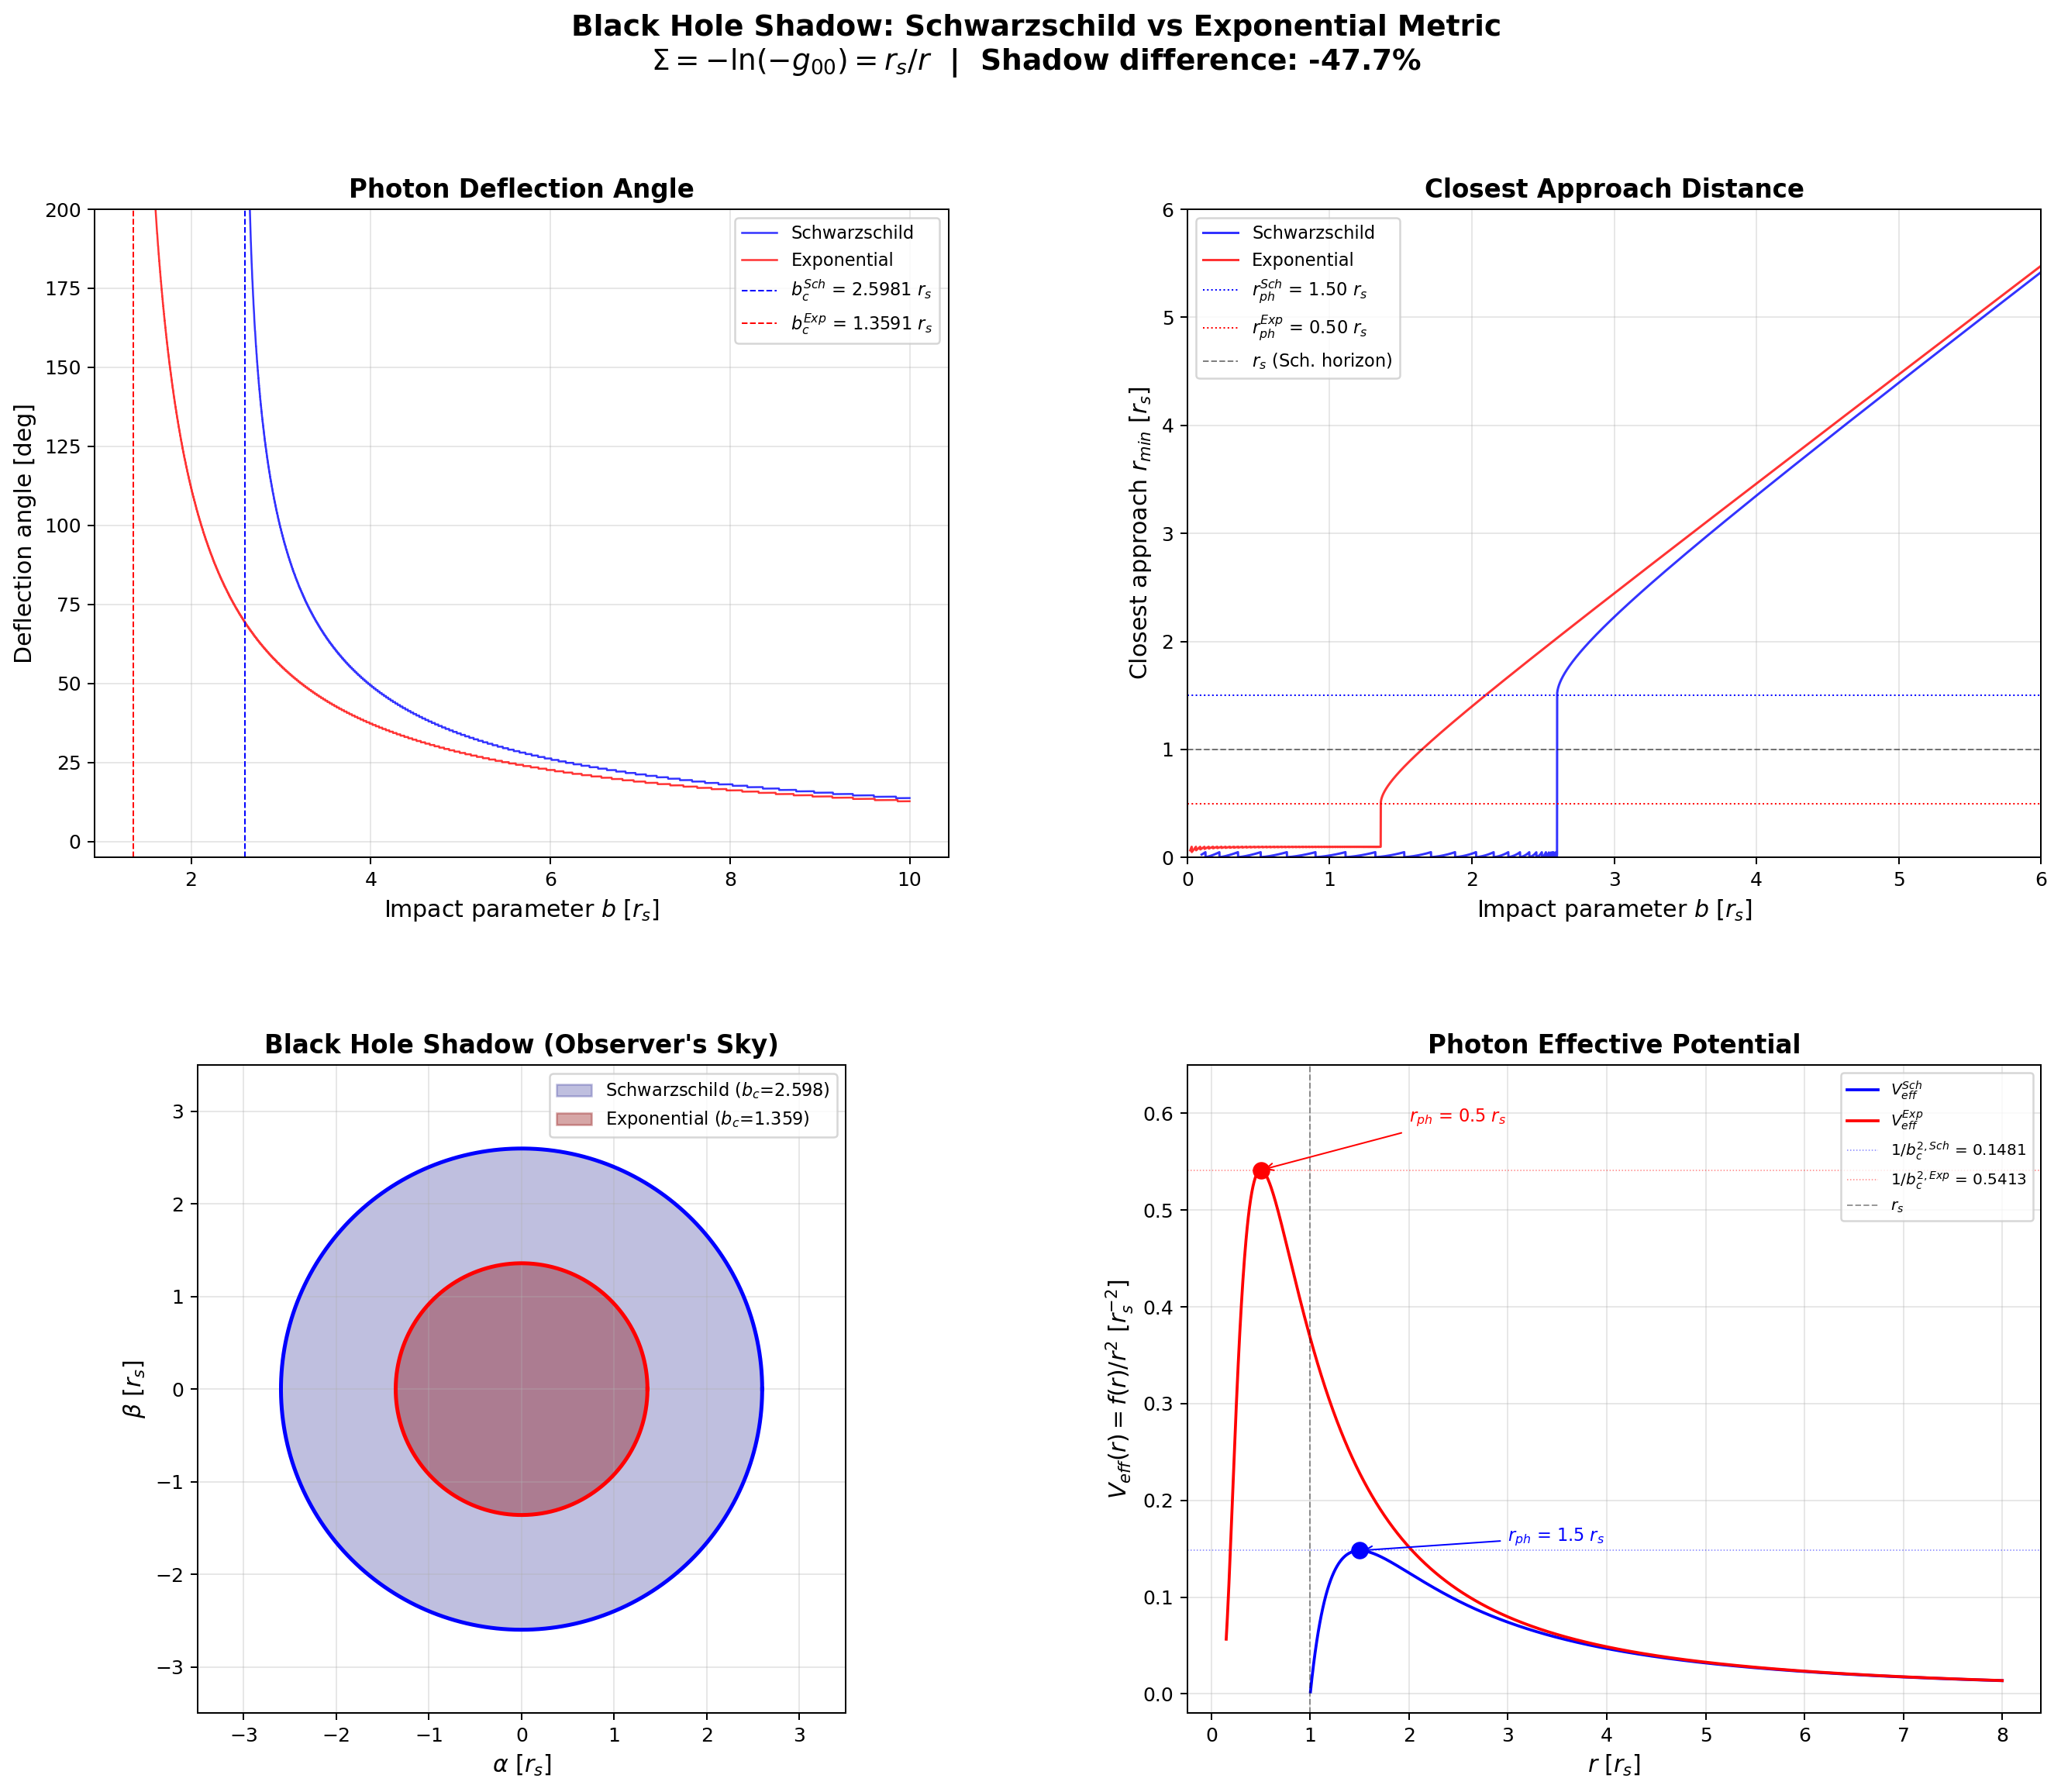

Recreate this plot in Python.
#!/usr/bin/env python3
"""
MLX GPU-Accelerated Black Hole Shadow Ray Tracer
=================================================
Compares Schwarzschild vs Exponential metric predictions for black hole shadows.

Physics
-------
Both metrics describe the same mass M with r_s = 2GM/c^2:

  Schwarzschild:  ds^2 = -(1 - r_s/r) dt^2 + dr^2/(1 - r_s/r) + r^2 dOmega^2
  Exponential:    ds^2 = -exp(-r_s/r) dt^2 + exp(+r_s/r) dr^2 + r^2 dOmega^2

The exponential metric arises from Sigma = -ln(-g_00) = r_s/r, where Sigma is
the quantum relative entropy between spacetime and matter channels (Paper 2).
Key differences from Schwarzschild:
  - No event horizon (exp(-r_s/r) > 0 for all r > 0)
  - Smaller photon sphere: r_ph = r_s/2  (vs 3r_s/2)
  - Smaller shadow:        b_c = e*r_s/2 (vs 3*sqrt(3)*r_s/2)
  - Smaller ISCO:          r_ISCO = r_s   (vs 3*r_s)
  - Shadow 47.7% smaller for the same mass

Orbit Equation
--------------
For null geodesics with u = 1/r:

  (du/dphi)^2 = h(u)

  Schwarzschild:  h(u) = 1/b^2 - u^2 + r_s u^3
  Exponential:    h(u) = 1/b^2 - u^2 exp(-r_s u)

Rewritten as second-order ODE:  d^2u/dphi^2 = (1/2) dh/du

  Schwarzschild:  d^2u/dphi^2 = -u + (3/2) r_s u^2
  Exponential:    d^2u/dphi^2 = (1/2) u exp(-r_s u)(r_s u - 2)

Exact analytic results:
  Schwarzschild: r_ph = 3r_s/2, b_c = 3*sqrt(3)*r_s/2 = 2.5981 r_s
  Exponential:   r_ph = r_s/2,  b_c = e*r_s/2           = 1.3591 r_s

Deflection angle for a ray starting at finite r_obs with impact parameter b:
  delta = 2*phi_turn - 2*arctan(sqrt(r_obs^2/b^2 - 1))

Reference
---------
S.-K. Huang, "Exponential metric from quantum relative entropy" (Paper 2).
Sigma = D(rho_spacetime || rho_matter) => g_00 = -exp(-Sigma).

Usage
-----
    python black_hole_shadow.py

Author: Sheng-Kai Huang / Generated with Claude Code
"""

import os
import time
import math
import mlx.core as mx
import numpy as np

# ---------------------------------------------------------------------------
# Constants
# ---------------------------------------------------------------------------

R_S = 1.0       # Schwarzschild radius r_s = 2GM/c^2 = 1 (sets the scale)
R_OBS = 500.0   # Observer distance [r_s]

# ---------------------------------------------------------------------------
# 1. Analytic results
# ---------------------------------------------------------------------------

def analytic_results():
    """Return exact analytic values for both metrics."""
    results = {}

    # --- Schwarzschild ---
    rph = 1.5 * R_S
    bc = 1.5 * math.sqrt(3) * R_S       # 3*sqrt(3)/2 * r_s
    risco = 3.0 * R_S
    f_ph = 1.0 - R_S / rph              # 1/3
    z_ph = 1.0 / math.sqrt(f_ph) - 1.0  # sqrt(3) - 1
    sigma_ph = -math.log(f_ph)           # ln(3)
    results["schwarzschild"] = dict(
        r_ph=rph, b_crit=bc, r_isco=risco, f_at_rph=f_ph,
        redshift_at_rph=z_ph, sigma_at_rph=sigma_ph,
        has_horizon=True, r_horizon=R_S,
    )

    # --- Exponential ---
    rph = 0.5 * R_S
    bc = 0.5 * math.e * R_S             # e/2 * r_s
    risco = 1.0 * R_S
    f_ph = math.exp(-R_S / rph)          # exp(-2)
    z_ph = 1.0 / math.sqrt(f_ph) - 1.0  # e - 1
    sigma_ph = R_S / rph                 # 2
    results["exponential"] = dict(
        r_ph=rph, b_crit=bc, r_isco=risco, f_at_rph=f_ph,
        redshift_at_rph=z_ph, sigma_at_rph=sigma_ph,
        has_horizon=False, r_horizon=None,
    )

    results["shadow_ratio"] = results["exponential"]["b_crit"] / results["schwarzschild"]["b_crit"]
    results["shadow_diff_pct"] = (results["shadow_ratio"] - 1.0) * 100.0

    return results


# ---------------------------------------------------------------------------
# 2. MLX GPU-accelerated RK4 orbit integrator
# ---------------------------------------------------------------------------

def _integrate_batch(accel_fn, b_arr, u_capture, n_steps, phi_max):
    """
    Core RK4 integrator for d^2u/dphi^2 = accel(u).

    All N rays are integrated in parallel on the GPU.
    A ray is classified as:
      - CAPTURED if u > u_capture (fell into the compact object)
      - SCATTERED if it turns around and returns to large r (u < u_escape)
      - INDETERMINATE if neither condition met by end of integration
    """
    N = b_arr.shape[0]
    dphi = phi_max / n_steps

    u = mx.full((N,), 1.0 / R_OBS)
    b_inv2 = 1.0 / (b_arr * b_arr)
    v0_sq = b_inv2 - u * u  # At r_obs >> r_s, both metrics give h ~ 1/b^2 - u^2
    v = mx.sqrt(mx.maximum(v0_sq, mx.zeros((N,))))

    u_max = mx.array(u)
    has_turned = mx.zeros((N,), dtype=mx.bool_)
    captured = mx.zeros((N,), dtype=mx.bool_)
    escaped = mx.zeros((N,), dtype=mx.bool_)
    phi_at_turn = mx.full((N,), phi_max)

    u_escape = mx.array(1.0 / (0.8 * R_OBS))  # Ray has effectively escaped

    eval_every = 80

    for step in range(n_steps):
        # RK4
        a1 = accel_fn(u)
        u1h = u + 0.5 * dphi * v
        v1h = v + 0.5 * dphi * a1

        a2 = accel_fn(u1h)
        u2h = u + 0.5 * dphi * v1h
        v2h = v + 0.5 * dphi * a2

        a3 = accel_fn(u2h)
        u3 = u + dphi * v2h
        v3 = v + dphi * a3

        a4 = accel_fn(u3)

        u_new = u + (dphi / 6.0) * (v + 2.0 * v1h + 2.0 * v2h + v3)
        v_new = v + (dphi / 6.0) * (a1 + 2.0 * a2 + 2.0 * a3 + a4)

        # Only update active rays (not captured or escaped)
        active = ~(captured | escaped)
        u = mx.where(active, u_new, u)
        v = mx.where(active, v_new, v)
        u_max = mx.maximum(u_max, mx.where(active, u, u_max))

        # Turning point: v crosses from positive to negative
        newly_turned = active & (~has_turned) & (v < 0)
        phi_now = (step + 1) * dphi
        phi_at_turn = mx.where(newly_turned, mx.full((N,), phi_now), phi_at_turn)
        has_turned = has_turned | newly_turned

        # Periodic graph flush + capture/escape check
        if (step + 1) % eval_every == 0:
            mx.eval(u, v, u_max, has_turned, phi_at_turn, captured, escaped)
            # Capture: u exceeds threshold
            newly_captured = active & (u > u_capture)
            captured = captured | newly_captured
            # Escape: ray has turned and returned to large r
            newly_escaped = active & has_turned & (u < u_escape)
            escaped = escaped | newly_escaped
            mx.eval(captured, escaped)

    mx.eval(u, v, u_max, has_turned, captured, escaped, phi_at_turn)
    return phi_at_turn, captured, escaped, u_max


def _compute_deflection(b_arr, phi_at_turn, captured):
    """Compute deflection angle corrected for finite observer distance."""
    b2 = b_arr * b_arr
    robs2 = R_OBS * R_OBS
    ratio = mx.sqrt(mx.maximum(robs2 / b2 - 1.0, mx.zeros(b_arr.shape)))
    phi_flat = 2.0 * mx.arctan(ratio)
    deflection = 2.0 * phi_at_turn - phi_flat
    deflection = mx.where(captured, mx.full(b_arr.shape, float('nan')), deflection)
    return deflection


def integrate_schwarzschild(b_arr, n_steps=5000, phi_max=6.0 * np.pi):
    """Integrate Schwarzschild null geodesics."""
    def accel(uu):
        return -uu + 1.5 * R_S * uu * uu

    u_capture = 1.0 / (0.05 * R_S)  # r < 0.05 r_s
    phi_turn, captured, escaped, u_max = _integrate_batch(
        accel, b_arr, u_capture, n_steps, phi_max)

    return dict(
        phi_turn=phi_turn,
        deflection=_compute_deflection(b_arr, phi_turn, captured),
        captured=captured,
        u_max=u_max,
        r_min=1.0 / u_max,
    )


def integrate_exponential(b_arr, n_steps=8000, phi_max=10.0 * np.pi):
    """Integrate exponential metric null geodesics.

    Needs more steps/phi than Schwarzschild because the photon sphere is
    at r = r_s/2 (deeper), and rays near b_c spiral many times.
    """
    def accel(uu):
        return 0.5 * uu * mx.exp(-R_S * uu) * (R_S * uu - 2.0)

    u_capture = 10.0  # r < 0.1 r_s (well inside photon sphere at r_s/2)
    phi_turn, captured, escaped, u_max = _integrate_batch(
        accel, b_arr, u_capture, n_steps, phi_max)

    return dict(
        phi_turn=phi_turn,
        deflection=_compute_deflection(b_arr, phi_turn, captured),
        captured=captured,
        u_max=u_max,
        r_min=1.0 / u_max,
    )


# ---------------------------------------------------------------------------
# 3. Shadow radius finder (bisection)
# ---------------------------------------------------------------------------

def find_shadow_bisection(integrate_fn, b_lo, b_hi, n_bisect=35, **kwargs):
    """Bisection: b < b_c → captured, b > b_c → scattered."""
    lo, hi = b_lo, b_hi
    for _ in range(n_bisect):
        mid = 0.5 * (lo + hi)
        res = integrate_fn(mx.array([mid]), **kwargs)
        if bool(res["captured"][0]):
            lo = mid
        else:
            hi = mid
    return 0.5 * (lo + hi)


# ---------------------------------------------------------------------------
# 4. Plotting
# ---------------------------------------------------------------------------

def make_plots(b_s, rs_s, b_e, rs_e, ana, save_path):
    """Generate four-panel comparison plot."""
    import matplotlib
    matplotlib.use("Agg")
    import matplotlib.pyplot as plt
    from matplotlib.gridspec import GridSpec

    defl_s, cap_s, rmin_s = rs_s["deflection"], rs_s["captured"], rs_s["r_min"]
    defl_e, cap_e, rmin_e = rs_e["deflection"], rs_e["captured"], rs_e["r_min"]

    fig = plt.figure(figsize=(18, 14))
    gs = GridSpec(2, 2, hspace=0.32, wspace=0.28)

    bc_s = ana["schwarzschild"]["b_crit"]
    bc_e = ana["exponential"]["b_crit"]

    # --- Panel 1: Deflection angle ---
    ax1 = fig.add_subplot(gs[0, 0])
    ms = ~cap_s & np.isfinite(defl_s)
    me = ~cap_e & np.isfinite(defl_e)
    ax1.plot(b_s[ms], np.degrees(defl_s[ms]), 'b-', lw=1.0,
             label="Schwarzschild", alpha=0.8)
    ax1.plot(b_e[me], np.degrees(defl_e[me]), 'r-', lw=1.0,
             label="Exponential", alpha=0.8)
    ax1.axvline(bc_s, color='b', ls='--', lw=0.8,
                label=f'$b_c^{{Sch}}$ = {bc_s:.4f} $r_s$')
    ax1.axvline(bc_e, color='r', ls='--', lw=0.8,
                label=f'$b_c^{{Exp}}$ = {bc_e:.4f} $r_s$')
    ax1.set_xlabel("Impact parameter $b$ [$r_s$]", fontsize=12)
    ax1.set_ylabel("Deflection angle [deg]", fontsize=12)
    ax1.set_title("Photon Deflection Angle", fontsize=13, fontweight='bold')
    ax1.set_ylim(-5, 200)
    ax1.legend(fontsize=9, loc='upper right')
    ax1.grid(True, alpha=0.3)

    # --- Panel 2: Closest approach ---
    ax2 = fig.add_subplot(gs[0, 1])
    ax2.plot(b_s, rmin_s, 'b-', lw=1.2, label="Schwarzschild", alpha=0.8)
    ax2.plot(b_e, rmin_e, 'r-', lw=1.2, label="Exponential", alpha=0.8)
    ax2.axhline(ana["schwarzschild"]["r_ph"], color='b', ls=':', lw=0.8,
                label=f'$r_{{ph}}^{{Sch}}$ = {ana["schwarzschild"]["r_ph"]:.2f} $r_s$')
    ax2.axhline(ana["exponential"]["r_ph"], color='r', ls=':', lw=0.8,
                label=f'$r_{{ph}}^{{Exp}}$ = {ana["exponential"]["r_ph"]:.2f} $r_s$')
    ax2.axhline(R_S, color='k', ls='--', lw=0.8, alpha=0.5, label='$r_s$ (Sch. horizon)')
    ax2.set_xlabel("Impact parameter $b$ [$r_s$]", fontsize=12)
    ax2.set_ylabel("Closest approach $r_{min}$ [$r_s$]", fontsize=12)
    ax2.set_title("Closest Approach Distance", fontsize=13, fontweight='bold')
    ax2.set_xlim(0, 6)
    ax2.set_ylim(0, 6)
    ax2.legend(fontsize=9, loc='upper left')
    ax2.grid(True, alpha=0.3)

    # --- Panel 3: Shadow image ---
    ax3 = fig.add_subplot(gs[1, 0])
    theta = np.linspace(0, 2 * np.pi, 500)
    ax3.fill(bc_s * np.cos(theta), bc_s * np.sin(theta),
             color='navy', alpha=0.25, label=f"Schwarzschild ($b_c$={bc_s:.3f})")
    ax3.fill(bc_e * np.cos(theta), bc_e * np.sin(theta),
             color='darkred', alpha=0.35, label=f"Exponential ($b_c$={bc_e:.3f})")
    ax3.plot(bc_s * np.cos(theta), bc_s * np.sin(theta), 'b-', lw=2)
    ax3.plot(bc_e * np.cos(theta), bc_e * np.sin(theta), 'r-', lw=2)
    ax3.set_xlim(-3.5, 3.5)
    ax3.set_ylim(-3.5, 3.5)
    ax3.set_aspect('equal')
    ax3.set_xlabel(r"$\alpha$ [$r_s$]", fontsize=12)
    ax3.set_ylabel(r"$\beta$ [$r_s$]", fontsize=12)
    ax3.set_title("Black Hole Shadow (Observer's Sky)", fontsize=13, fontweight='bold')
    ax3.legend(fontsize=9, loc='upper right')
    ax3.grid(True, alpha=0.3)

    # --- Panel 4: Effective potential ---
    ax4 = fig.add_subplot(gs[1, 1])
    r_arr = np.linspace(0.15, 8.0, 2000)
    f_sch = np.where(r_arr > R_S, 1.0 - R_S / r_arr, np.nan)
    V_sch = f_sch / r_arr**2
    V_exp = np.exp(-R_S / r_arr) / r_arr**2

    ax4.plot(r_arr, V_sch, 'b-', lw=1.5, label=r"$V_{eff}^{Sch}$")
    ax4.plot(r_arr, V_exp, 'r-', lw=1.5, label=r"$V_{eff}^{Exp}$")

    V_sch_pk = (1.0 / 3.0) / (1.5)**2
    V_exp_pk = np.exp(-2.0) / (0.5)**2
    ax4.plot(1.5, V_sch_pk, 'bo', ms=8, zorder=5)
    ax4.plot(0.5, V_exp_pk, 'ro', ms=8, zorder=5)
    ax4.annotate(f"$r_{{ph}}$ = 1.5 $r_s$", xy=(1.5, V_sch_pk),
                 xytext=(3.0, V_sch_pk + 0.01), fontsize=9, color='blue',
                 arrowprops=dict(arrowstyle='->', color='blue', lw=0.8))
    ax4.annotate(f"$r_{{ph}}$ = 0.5 $r_s$", xy=(0.5, V_exp_pk),
                 xytext=(2.0, V_exp_pk + 0.05), fontsize=9, color='red',
                 arrowprops=dict(arrowstyle='->', color='red', lw=0.8))

    ax4.axhline(1 / bc_s**2, color='b', ls=':', lw=0.6, alpha=0.5,
                label=f'$1/b_c^{{2,Sch}}$ = {1/bc_s**2:.4f}')
    ax4.axhline(1 / bc_e**2, color='r', ls=':', lw=0.6, alpha=0.5,
                label=f'$1/b_c^{{2,Exp}}$ = {1/bc_e**2:.4f}')

    ax4.axvline(R_S, color='k', ls='--', lw=0.8, alpha=0.4, label='$r_s$')
    ax4.set_xlabel("$r$ [$r_s$]", fontsize=12)
    ax4.set_ylabel(r"$V_{eff}(r) = f(r)/r^2$ [$r_s^{-2}$]", fontsize=12)
    ax4.set_title("Photon Effective Potential", fontsize=13, fontweight='bold')
    ax4.set_ylim(-0.02, 0.65)
    ax4.legend(fontsize=8, loc='upper right')
    ax4.grid(True, alpha=0.3)

    fig.suptitle(
        "Black Hole Shadow: Schwarzschild vs Exponential Metric\n"
        r"$\Sigma = -\ln(-g_{00}) = r_s/r$"
        f"  |  Shadow difference: {ana['shadow_diff_pct']:.1f}%",
        fontsize=15, fontweight='bold', y=0.98
    )

    plt.savefig(save_path, dpi=180, bbox_inches='tight', facecolor='white')
    print(f"\nPlot saved to: {save_path}")
    plt.close()


# ---------------------------------------------------------------------------
# 5. Main
# ---------------------------------------------------------------------------

def main():
    t_start = time.time()

    print("=" * 72)
    print("  BLACK HOLE SHADOW RAY TRACER")
    print("  Schwarzschild vs Exponential Metric (MLX GPU-accelerated)")
    print("=" * 72)
    print()

    ana = analytic_results()
    s = ana["schwarzschild"]
    e = ana["exponential"]

    # ---- Analytic table ----
    print("ANALYTIC RESULTS (exact)")
    print("-" * 72)
    print(f"{'Quantity':<35} {'Schwarzschild':>16} {'Exponential':>16}")
    print("-" * 72)
    rows = [
        ("Photon sphere r_ph [r_s]",     f"{s['r_ph']:.4f}",           f"{e['r_ph']:.4f}"),
        ("Critical impact b_c [r_s]",    f"{s['b_crit']:.4f}",         f"{e['b_crit']:.4f}"),
        ("  b_c formula",                "3*sqrt(3)/2",                "e/2"),
        ("ISCO radius r_ISCO [r_s]",     f"{s['r_isco']:.4f}",         f"{e['r_isco']:.4f}"),
        ("Event horizon",               "r_H = r_s",                  "None"),
        ("f(r_ph) = -g_00(r_ph)",        f"{s['f_at_rph']:.6f}",       f"{e['f_at_rph']:.6f}"),
        ("  f formula at r_ph",          "1/3",                        "exp(-2)"),
        ("Redshift z at r_ph",           f"{s['redshift_at_rph']:.4f}", f"{e['redshift_at_rph']:.4f}"),
        ("Sigma at r_ph",               f"{s['sigma_at_rph']:.4f}",    f"{e['sigma_at_rph']:.4f}"),
        ("  Sigma formula",             "ln(3)",                       "2"),
    ]
    for label, v1, v2 in rows:
        print(f"{label:<35} {v1:>16} {v2:>16}")
    print("-" * 72)
    print(f"{'Shadow ratio b_c(Exp)/b_c(Sch)':<35} {ana['shadow_ratio']:>16.4f}")
    print(f"{'Shadow difference':<35} {ana['shadow_diff_pct']:>15.1f}%")
    print()

    # ---- Sigma table ----
    print("SIGMA = -ln(-g_00) AT KEY RADII")
    print("-" * 72)
    print(f"{'Radius':<25} {'Schwarzschild':>20} {'Exponential':>20}")
    print("-" * 72)
    for label, rv in [("r = 10 r_s (weak)", 10.0),
                      ("r = 3 r_s (Sch ISCO)", 3.0),
                      ("r = 1.5 r_s (Sch r_ph)", 1.5),
                      ("r = r_s (Sch horizon)", 1.0),
                      ("r = 0.5 r_s (Exp r_ph)", 0.5)]:
        f_val = 1.0 - R_S / rv
        if f_val > 0:
            sig_s = f"{-np.log(f_val):.6f}"
        elif f_val == 0:
            sig_s = "infinity"
        else:
            sig_s = "undefined (r<r_H)"
        print(f"{label:<25} {sig_s:>20} {R_S / rv:>20.6f}")
    print("-" * 72)
    print()

    # ---- GPU ray tracing ----
    print("MLX GPU RAY TRACING")
    print(f"Device: {mx.default_device()}")
    print(f"Observer: r_obs = {R_OBS:.0f} r_s")
    print("-" * 72)

    # ---- Step 1: Shadow radius (bisection) ----
    print("\n[1] Shadow radius by bisection (35 iterations)...")

    t0 = time.time()
    bc_s_num = find_shadow_bisection(
        integrate_schwarzschild, 0.5, 5.0, n_bisect=35, n_steps=8000)
    dt = time.time() - t0
    err_s = abs(bc_s_num - s['b_crit']) / s['b_crit'] * 100
    print(f"  Schwarzschild: b_c = {bc_s_num:.6f}  "
          f"(exact: {s['b_crit']:.6f})  err = {err_s:.3f}%  [{dt:.1f}s]")

    t0 = time.time()
    bc_e_num = find_shadow_bisection(
        integrate_exponential, 0.05, 3.0, n_bisect=35,
        n_steps=15000, phi_max=12.0 * np.pi)
    dt = time.time() - t0
    err_e = abs(bc_e_num - e['b_crit']) / e['b_crit'] * 100
    print(f"  Exponential:   b_c = {bc_e_num:.6f}  "
          f"(exact: {e['b_crit']:.6f})  err = {err_e:.3f}%  [{dt:.1f}s]")

    # ---- Step 2: Full deflection profiles ----
    N_RAYS = 10000
    print(f"\n[2] Deflection profiles ({N_RAYS} rays each)...")

    t0 = time.time()
    b_s_mx = mx.linspace(0.1, 10.0, N_RAYS)
    res_s = integrate_schwarzschild(b_s_mx, n_steps=6000, phi_max=8.0 * np.pi)
    dt = time.time() - t0
    n_cap_s = int(mx.sum(res_s["captured"]).item())
    print(f"  Schwarzschild: {n_cap_s} captured, "
          f"{N_RAYS - n_cap_s} scattered  [{dt:.1f}s]")

    t0 = time.time()
    b_e_mx = mx.linspace(0.02, 10.0, N_RAYS)
    res_e = integrate_exponential(b_e_mx, n_steps=10000, phi_max=12.0 * np.pi)
    dt = time.time() - t0
    n_cap_e = int(mx.sum(res_e["captured"]).item())
    print(f"  Exponential:   {n_cap_e} captured, "
          f"{N_RAYS - n_cap_e} scattered  [{dt:.1f}s]")

    # ---- Step 3: Weak-field check ----
    print("\n[3] Weak-field deflection (b = 50 r_s)...")
    b_wk = mx.array([50.0])
    d_s = float(integrate_schwarzschild(b_wk, n_steps=8000, phi_max=4*np.pi)["deflection"][0])
    d_e = float(integrate_exponential(b_wk, n_steps=8000, phi_max=4*np.pi)["deflection"][0])
    d_th = 2.0 * R_S / 50.0  # Leading-order GR: delta = 2r_s/b
    print(f"  Schwarzschild: {np.degrees(d_s):.4f} deg")
    print(f"  Exponential:   {np.degrees(d_e):.4f} deg")
    print(f"  GR 1st order:  {np.degrees(d_th):.4f} deg")
    # 2nd-order correction for Schwarzschild: delta = 2r_s/b + (15pi/16)(r_s/b)^2
    d_th2_sch = 2.0 * R_S / 50.0 + (15 * np.pi / 16) * (R_S / 50.0)**2
    print(f"  GR 2nd order (Sch): {np.degrees(d_th2_sch):.4f} deg")

    # ---- Convert to numpy ----
    b_s_np = np.array(b_s_mx.tolist())
    b_e_np = np.array(b_e_mx.tolist())

    def to_np(res):
        return {
            "deflection": np.array(res["deflection"].tolist()),
            "captured": np.array(res["captured"].tolist()).astype(bool),
            "r_min": np.array(res["r_min"].tolist()),
        }

    rs_s_np = to_np(res_s)
    rs_e_np = to_np(res_e)

    # ---- Numerical shadow from ray count ----
    # The shadow radius can also be estimated from the capture fraction
    b_s_cap = b_s_np[rs_s_np["captured"]]
    b_e_cap = b_e_np[rs_e_np["captured"]]
    bc_s_from_rays = np.max(b_s_cap) if len(b_s_cap) > 0 else 0
    bc_e_from_rays = np.max(b_e_cap) if len(b_e_cap) > 0 else 0

    # ---- Summary ----
    print()
    print("=" * 72)
    print("  SUMMARY OF RESULTS")
    print("=" * 72)
    print()
    print(f"{'Quantity':<42} {'Schwarzschild':>13} {'Exponential':>13}")
    print("-" * 72)
    print(f"{'Photon sphere r_ph / r_s':<42} {s['r_ph']:>13.4f} {e['r_ph']:>13.4f}")
    print(f"{'Shadow b_c / r_s (analytic)':<42} {s['b_crit']:>13.4f} {e['b_crit']:>13.4f}")
    print(f"{'Shadow b_c / r_s (bisection)':<42} {bc_s_num:>13.6f} {bc_e_num:>13.6f}")
    print(f"{'Shadow b_c / r_s (from rays)':<42} {bc_s_from_rays:>13.4f} {bc_e_from_rays:>13.4f}")
    print(f"{'ISCO r_ISCO / r_s':<42} {s['r_isco']:>13.4f} {e['r_isco']:>13.4f}")
    print(f"{'Event horizon':<42} {'r_s':>13} {'None':>13}")
    print(f"{'Redshift at r_ph':<42} {s['redshift_at_rph']:>13.4f} {e['redshift_at_rph']:>13.4f}")
    print(f"{'Sigma at r_ph':<42} {s['sigma_at_rph']:>13.4f} {e['sigma_at_rph']:>13.4f}")
    cap_label = f"Captured rays (of {N_RAYS})"
    print(f"{cap_label:<42} {n_cap_s:>13d} {n_cap_e:>13d}")
    print("-" * 72)
    print(f"{'Shadow ratio (Exp/Sch)':<42} {ana['shadow_ratio']:>13.4f}")
    print(f"{'Shadow difference':<42} {ana['shadow_diff_pct']:>12.1f}%")
    print()
    print("PHYSICAL INTERPRETATION:")
    print(f"  The exponential metric predicts a shadow {abs(ana['shadow_diff_pct']):.1f}%")
    print(f"  SMALLER than Schwarzschild for the same mass M.")
    print()
    print(f"  Schwarzschild has an event horizon at r = r_s where Sigma diverges.")
    print(f"  The exponential metric has NO horizon: Sigma = r_s/r is finite")
    print(f"  everywhere. Photons can orbit at r = r_s/2, deep inside the")
    print(f"  would-be Schwarzschild horizon.")
    print()
    print(f"  At the photon sphere:")
    print(f"    Schwarzschild: Sigma = ln(3) = {s['sigma_at_rph']:.4f}")
    print(f"    Exponential:   Sigma = 2")
    print()
    print(f"  For M87* / Sgr A* (EHT): angular shadow size = b_c / D_L")
    print(f"  The {abs(ana['shadow_diff_pct']):.0f}% difference should be resolvable")
    print(f"  by ngEHT (targeting few-% shadow size precision).")
    print()

    # ---- Plot ----
    script_dir = os.path.dirname(os.path.abspath(__file__))
    plot_path = os.path.join(script_dir, "black_hole_shadow.png")
    print("Generating comparison plot...")
    make_plots(b_s_np, rs_s_np, b_e_np, rs_e_np, ana, plot_path)

    print(f"\nTotal runtime: {time.time() - t_start:.1f}s")
    print("Done.")


if __name__ == "__main__":
    main()
